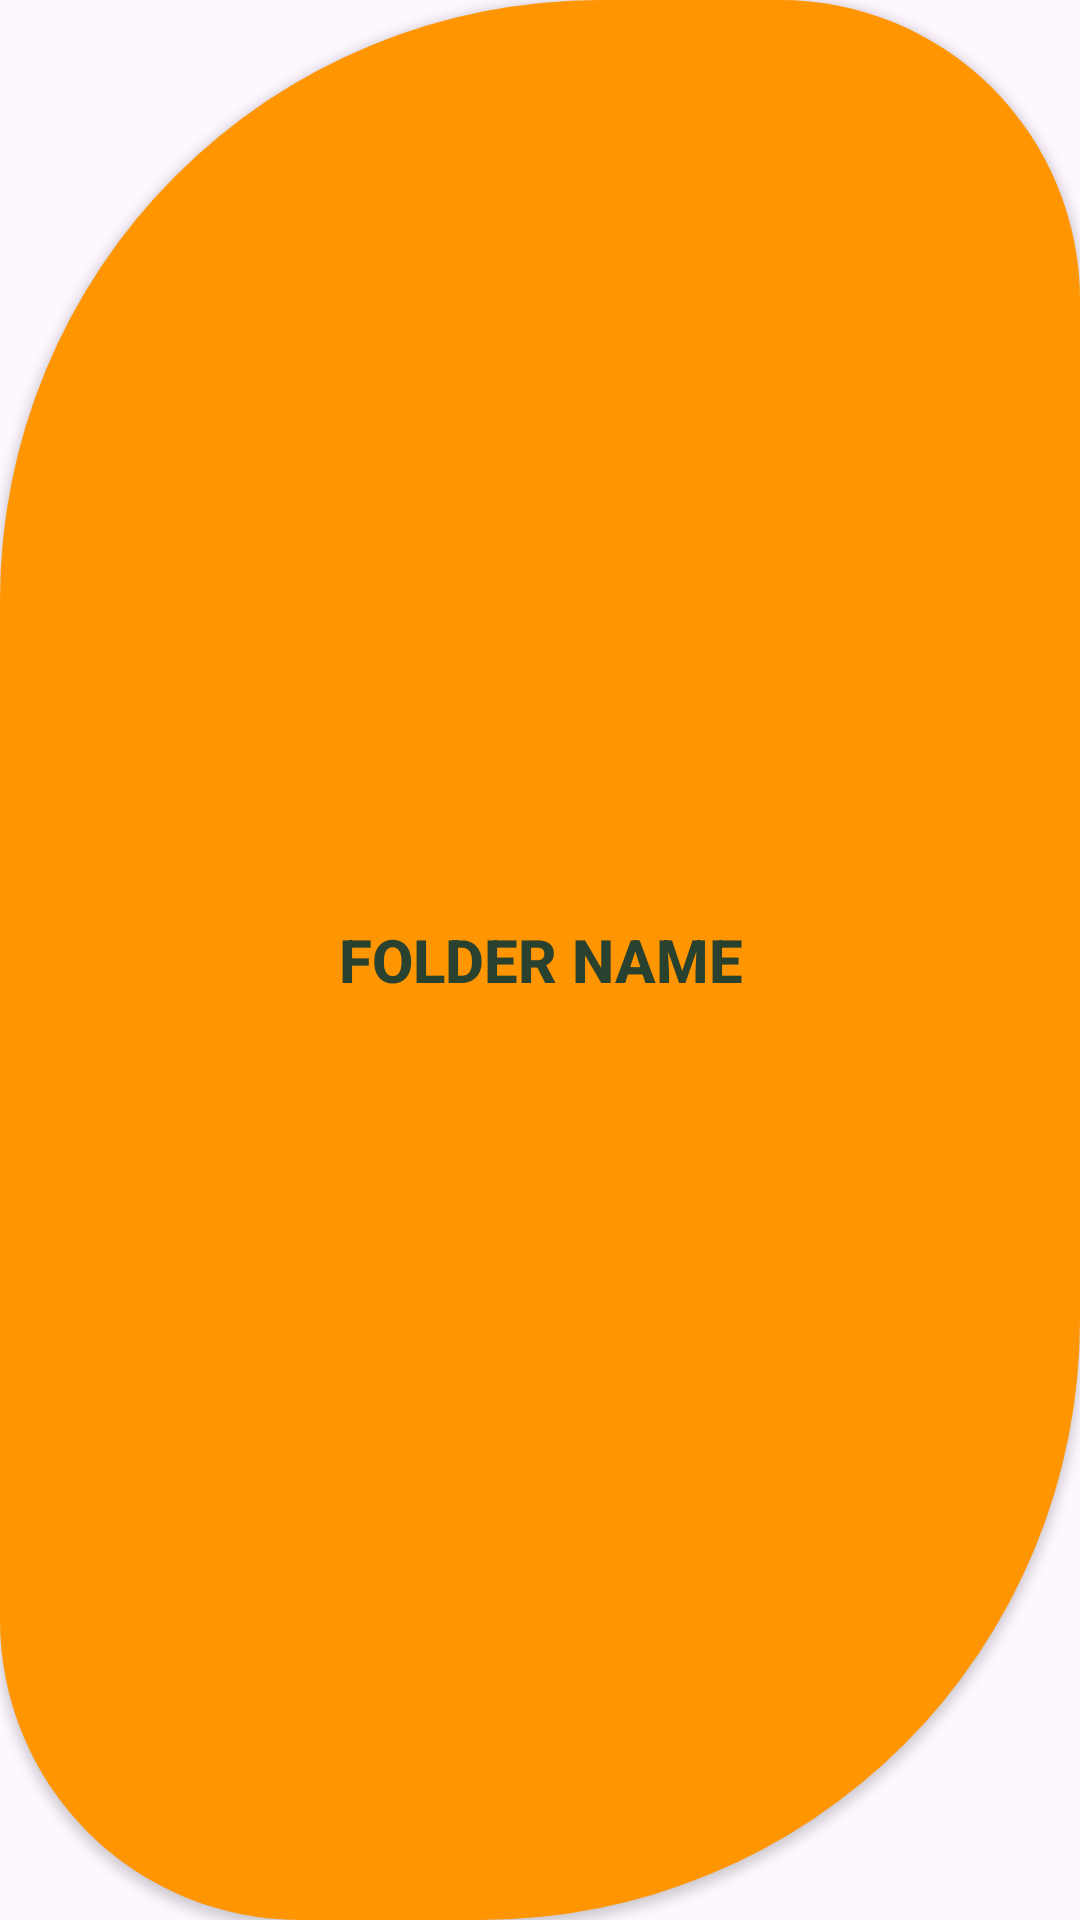

Layout XML and referenced resources for this Android screen:
<!-- AndroidManifest.xml: application theme Theme.ProyectoGuion -->
<!-- res/layout/boton_obras.xml -->
<?xml version="1.0" encoding="utf-8"?>
<Button xmlns:android="http://schemas.android.com/apk/res/android"
    xmlns:app="http://schemas.android.com/apk/res-auto"
    android:id="@+id/folderButton"
    android:layout_width="match_parent"
    android:layout_height="wrap_content"
    android:layout_margin="8dp"
    android:background="@drawable/boton_custom"
    android:gravity="center"
    android:padding="15dp"
    android:text="Folder Name"
    android:textColor="@color/VerdeOscuro"
    android:textSize="20sp"
    android:textStyle="bold"
    app:backgroundTint="@null" />
<!-- resources referenced by this layout -->
<resources>
  <color name="VerdeOscuro">#29412F</color>
  <!-- drawable boton_custom (drawable) -->
  <?xml version="1.0" encoding="utf-8"?>
  <shape xmlns:android="http://schemas.android.com/apk/res/android">
      
      <solid android:color="@color/NaranjaBase" />
  
      
      <corners
          android:topLeftRadius="200dp"
          android:topRightRadius="100dp"
          android:bottomLeftRadius="100dp"
          android:bottomRightRadius="200dp" />
  
      
      <padding
          android:left="16dp"
          android:top="12dp"
          android:right="16dp"
          android:bottom="12dp" />
  </shape>
  <style name="Theme.ProyectoGuion" parent="Base.Theme.ProyectoGuion" />
  <color name="NaranjaBase">#FF9500</color>
  <style name="Base.Theme.ProyectoGuion" parent="Theme.Material3.DayNight.NoActionBar">
          
          
      </style>
</resources>
